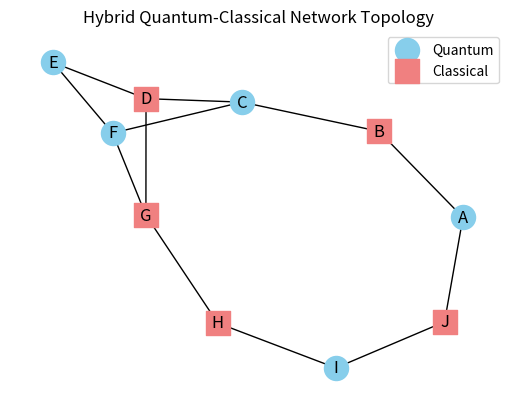

This chart was generated by the following Python code:
class Node:
    def __init__(self, name, node_type='classical'):
        self.name = name
        self.node_type = node_type  # 'quantum' or 'classical'
        self.can_store_entanglement = node_type == 'quantum'
        self.memory_qubits = 5 if node_type == 'quantum' else 0
        self.connections = []
import networkx as nx
import matplotlib.pyplot as plt

# Create a graph
G = nx.Graph()

# Define node types manually or randomly
node_types = {
    'A': 'quantum', 'B': 'classical', 'C': 'quantum', 'D': 'classical',
    'E': 'quantum', 'F': 'quantum', 'G': 'classical', 'H': 'classical',
    'I': 'quantum', 'J': 'classical'
}

# Add nodes with attributes
for node, n_type in node_types.items():
    G.add_node(node, node_type=n_type)

# Add edges
edges = [('A', 'B'), ('B', 'C'), ('C', 'D'), ('D', 'E'),
         ('E', 'F'), ('F', 'G'), ('G', 'H'), ('H', 'I'),
         ('I', 'J'), ('A', 'J'), ('C', 'F'), ('D', 'G')]
G.add_edges_from(edges)

pos = nx.spring_layout(G, seed=42)

# Draw nodes
quantum_nodes = [n for n, attr in G.nodes(data=True) if attr['node_type'] == 'quantum']
classical_nodes = [n for n, attr in G.nodes(data=True) if attr['node_type'] == 'classical']

nx.draw_networkx_nodes(G, pos, nodelist=quantum_nodes, node_color='skyblue', node_shape='o', label='Quantum')
nx.draw_networkx_nodes(G, pos, nodelist=classical_nodes, node_color='lightcoral', node_shape='s', label='Classical')

# Draw edges and labels
nx.draw_networkx_edges(G, pos)
nx.draw_networkx_labels(G, pos)
plt.legend(scatterpoints=1)
plt.title("Hybrid Quantum-Classical Network Topology")
plt.axis('off')
plt.show()
